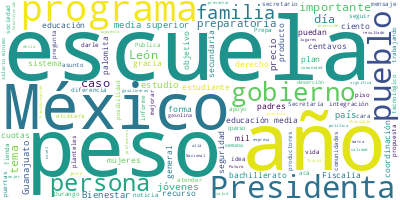

The file beside this chart, header and first rows:
Participante, Texto, Sentimiento, Palabras, Dia, Mes, Anio
PROCURADOR FEDERAL DEL CONSUMIDOR, Muchas gracias, Presidenta. Con su permi…, 0.0, 6, 13, 1, 2025
PROCURADOR FEDERAL DEL CONSUMIDOR, Buenos días a todas y a todos., 0.0, 7, 13, 1, 2025
PROCURADOR FEDERAL DEL CONSUMIDOR, Las acciones que se han realizado durant…, 0.0, 27, 13, 1, 2025
PROCURADOR FEDERAL DEL CONSUMIDOR, Por ejemplo, el miércoles y jueves de la…, 0.0, 67, 13, 1, 2025
PROCURADOR FEDERAL DEL CONSUMIDOR, Pero también se presentaron tres casos q…, 0.0, 79, 13, 1, 2025
PROCURADOR FEDERAL DEL CONSUMIDOR, Aquí les decimos a los empresarios gasol…, 0.0, 17, 13, 1, 2025
PROCURADOR FEDERAL DEL CONSUMIDOR, La Presidenta de México, Doctora Claudia…, 0.0, 37, 13, 1, 2025
PROCURADOR FEDERAL DEL CONSUMIDOR, Esta semana seguiremos señalando a las g…, 0.0, 30, 13, 1, 2025
PROCURADOR FEDERAL DEL CONSUMIDOR, Ahora sí, si me lo permite, Presidenta, …, 0.0, 14, 13, 1, 2025
PROCURADOR FEDERAL DEL CONSUMIDOR, Muchas gracias., 0.0, 2, 13, 1, 2025
PROCURADOR FEDERAL DEL CONSUMIDOR, En el precio de la gasolina regular. Las…, 0.0, 28, 13, 1, 2025
PROCURADOR FEDERAL DEL CONSUMIDOR, —Y aquí está cada una de las gasolineras…, 0.0, 14, 13, 1, 2025
PROCURADOR FEDERAL DEL CONSUMIDOR, Y aquí destacamos los indicadores de gan…, 0.0, 45, 13, 1, 2025
PROCURADOR FEDERAL DEL CONSUMIDOR, Continuamos con las gasolinas más caras.…, 0.0, 27, 13, 1, 2025
PROCURADOR FEDERAL DEL CONSUMIDOR, Y aquí, miren, están los indicadores de …, 0.0, 64, 13, 1, 2025
PROCURADOR FEDERAL DEL CONSUMIDOR, Continuamos con el precio del diésel. El…, 0.0, 42, 13, 1, 2025
PROCURADOR FEDERAL DEL CONSUMIDOR, Seguimos con el diésel más caro, que est…, 0.0, 46, 13, 1, 2025
PROCURADOR FEDERAL DEL CONSUMIDOR, Continuamos con el monitoreo de la canas…, 0.0, 42, 13, 1, 2025
PROCURADOR FEDERAL DEL CONSUMIDOR, Hay una diferencia entre la más barata y…, 0.0, 30, 13, 1, 2025
PROCURADOR FEDERAL DEL CONSUMIDOR, Tres ciudades: Tlaxcala; Durango; Ciudad…, 0.0, 11, 13, 1, 2025
PROCURADOR FEDERAL DEL CONSUMIDOR, La más barata, en Tlaxcala, Soriana Hípe…, 0.0, 26, 13, 1, 2025
PROCURADOR FEDERAL DEL CONSUMIDOR, En Durango, la más barata, Soriana Híper…, 0.0, 40, 13, 1, 2025
PROCURADOR FEDERAL DEL CONSUMIDOR, Ciudad Neza, Mega Soriana Aragón, 819 co…, 0.0, 18, 13, 1, 2025
PROCURADOR FEDERAL DEL CONSUMIDOR, Continuamos con el precio de la tortilla…, 0.0, 11, 13, 1, 2025
PROCURADOR FEDERAL DEL CONSUMIDOR, Y aquí identificamos tres tortillerías e…, 0.0, 63, 13, 1, 2025
PROCURADOR FEDERAL DEL CONSUMIDOR, Y en Campeche, Cancún y Mérida identific…, 0.0, 40, 13, 1, 2025
PROCURADOR FEDERAL DEL CONSUMIDOR, Hemos estado dándoles algunos ejemplos, …, 0.0, 79, 13, 1, 2025
PROCURADOR FEDERAL DEL CONSUMIDOR, Y tenemos estas otras tres marcas que la…, 0.0, 26, 13, 1, 2025
PROCURADOR FEDERAL DEL CONSUMIDOR, La Revista del Consumidor realiza un est…, 0.0, 68, 13, 1, 2025
PROCURADOR FEDERAL DEL CONSUMIDOR, Y finalizamos con los consejos Profeco d…, 0.0, 9, 13, 1, 2025
PROCURADOR FEDERAL DEL CONSUMIDOR, Uno, carga con los proveedores que tenga…, 0.0, 15, 13, 1, 2025
PROCURADOR FEDERAL DEL CONSUMIDOR, Dos, compara y elige el establecimiento …, 0.0, 13, 13, 1, 2025
PROCURADOR FEDERAL DEL CONSUMIDOR, Tres, elige la tortillería que dé el kil…, 0.0, 14, 13, 1, 2025
PROCURADOR FEDERAL DEL CONSUMIDOR, Cuatro, revisa las marcas de atún, por e…, 0.0, 15, 13, 1, 2025
PROCURADOR FEDERAL DEL CONSUMIDOR, Y cinco, distingue el queso americano de…, 0.0, 16, 13, 1, 2025
PROCURADOR FEDERAL DEL CONSUMIDOR, Aquí nuestras redes sociales y la página…, 0.0, 20, 13, 1, 2025
PROCURADOR FEDERAL DEL CONSUMIDOR, Muchísimas gracias, Presidenta., 0.0, 3, 13, 1, 2025
PRESIDENTA CLAUDIA SHEINBAUM PARDO, —Tania—., 0.0, 1, 13, 1, 2025
SUBSECRETARIA DE EDUCACION MEDIA SUPERIO…, Presidenta, muy buenos días. Un honor., 0.0, 6, 13, 1, 2025
SUBSECRETARIA DE EDUCACION MEDIA SUPERIO…, Secretario, buenos días; compañeros, bue…, 0.0, 6, 13, 1, 2025
SUBSECRETARIA DE EDUCACION MEDIA SUPERIO…, El día de hoy estamos muy contentos porq…, 0.0, 22, 13, 1, 2025
SUBSECRETARIA DE EDUCACION MEDIA SUPERIO…, Este es un objetivo estratégico para nue…, 0.0, 31, 13, 1, 2025
SUBSECRETARIA DE EDUCACION MEDIA SUPERIO…, Tenemos en este momento 5 millones 572 m…, 0.0, 37, 13, 1, 2025
SUBSECRETARIA DE EDUCACION MEDIA SUPERIO…, Esto significa fundamentalmente —pasamos…, 0.0, 18, 13, 1, 2025
SUBSECRETARIA DE EDUCACION MEDIA SUPERIO…, Por un lado, fortalecer el sistema que t…, 0.0, 31, 13, 1, 2025
SUBSECRETARIA DE EDUCACION MEDIA SUPERIO…, Por otro lado, vamos a integrar el siste…, 0.0, 37, 13, 1, 2025
SUBSECRETARIA DE EDUCACION MEDIA SUPERIO…, Y, por último, vamos a ampliar, es decir…, 0.0, 29, 13, 1, 2025
SUBSECRETARIA DE EDUCACION MEDIA SUPERIO…, El eje 1 tiene como fundamento una idea …, 0.0, 42, 13, 1, 2025
SUBSECRETARIA DE EDUCACION MEDIA SUPERIO…, Vamos a actualizar los planes y programa…, 0.0, 19, 13, 1, 2025
SUBSECRETARIA DE EDUCACION MEDIA SUPERIO…, Vamos a mejorar nuestros planteles para …, 0.0, 37, 13, 1, 2025
SUBSECRETARIA DE EDUCACION MEDIA SUPERIO…, Establecer también programas de integrac…, 0.0, 46, 13, 1, 2025
SUBSECRETARIA DE EDUCACION MEDIA SUPERIO…, Por último, vamos a fortalecer las traye…, 0.0, 43, 13, 1, 2025
SUBSECRETARIA DE EDUCACION MEDIA SUPERIO…, Nada de estas acciones pueden llevarse s…, 0.0, 30, 13, 1, 2025
SUBSECRETARIA DE EDUCACION MEDIA SUPERIO…, ¿Cómo?, 0.0, 1, 13, 1, 2025
SUBSECRETARIA DE EDUCACION MEDIA SUPERIO…, Por supuesto, impulsando la formación do…, 0.0, 62, 13, 1, 2025
SUBSECRETARIA DE EDUCACION MEDIA SUPERIO…, Y aprovecho para informar que incluso lo…, 0.0, 29, 13, 1, 2025
SUBSECRETARIA DE EDUCACION MEDIA SUPERIO…, Vamos a fomentar la creatividad docente …, 0.0, 42, 13, 1, 2025
SUBSECRETARIA DE EDUCACION MEDIA SUPERIO…, Por eso, vamos a implementar y vamos a i…, 0.0, 37, 13, 1, 2025
SUBSECRETARIA DE EDUCACION MEDIA SUPERIO…, Y con los y las profesores iniciaremos, …, 0.0, 36, 13, 1, 2025
SUBSECRETARIA DE EDUCACION MEDIA SUPERIO…, Si decía yo que “la escuela nos cuida y …, 0.0, 21, 13, 1, 2025
... 309 more rows
